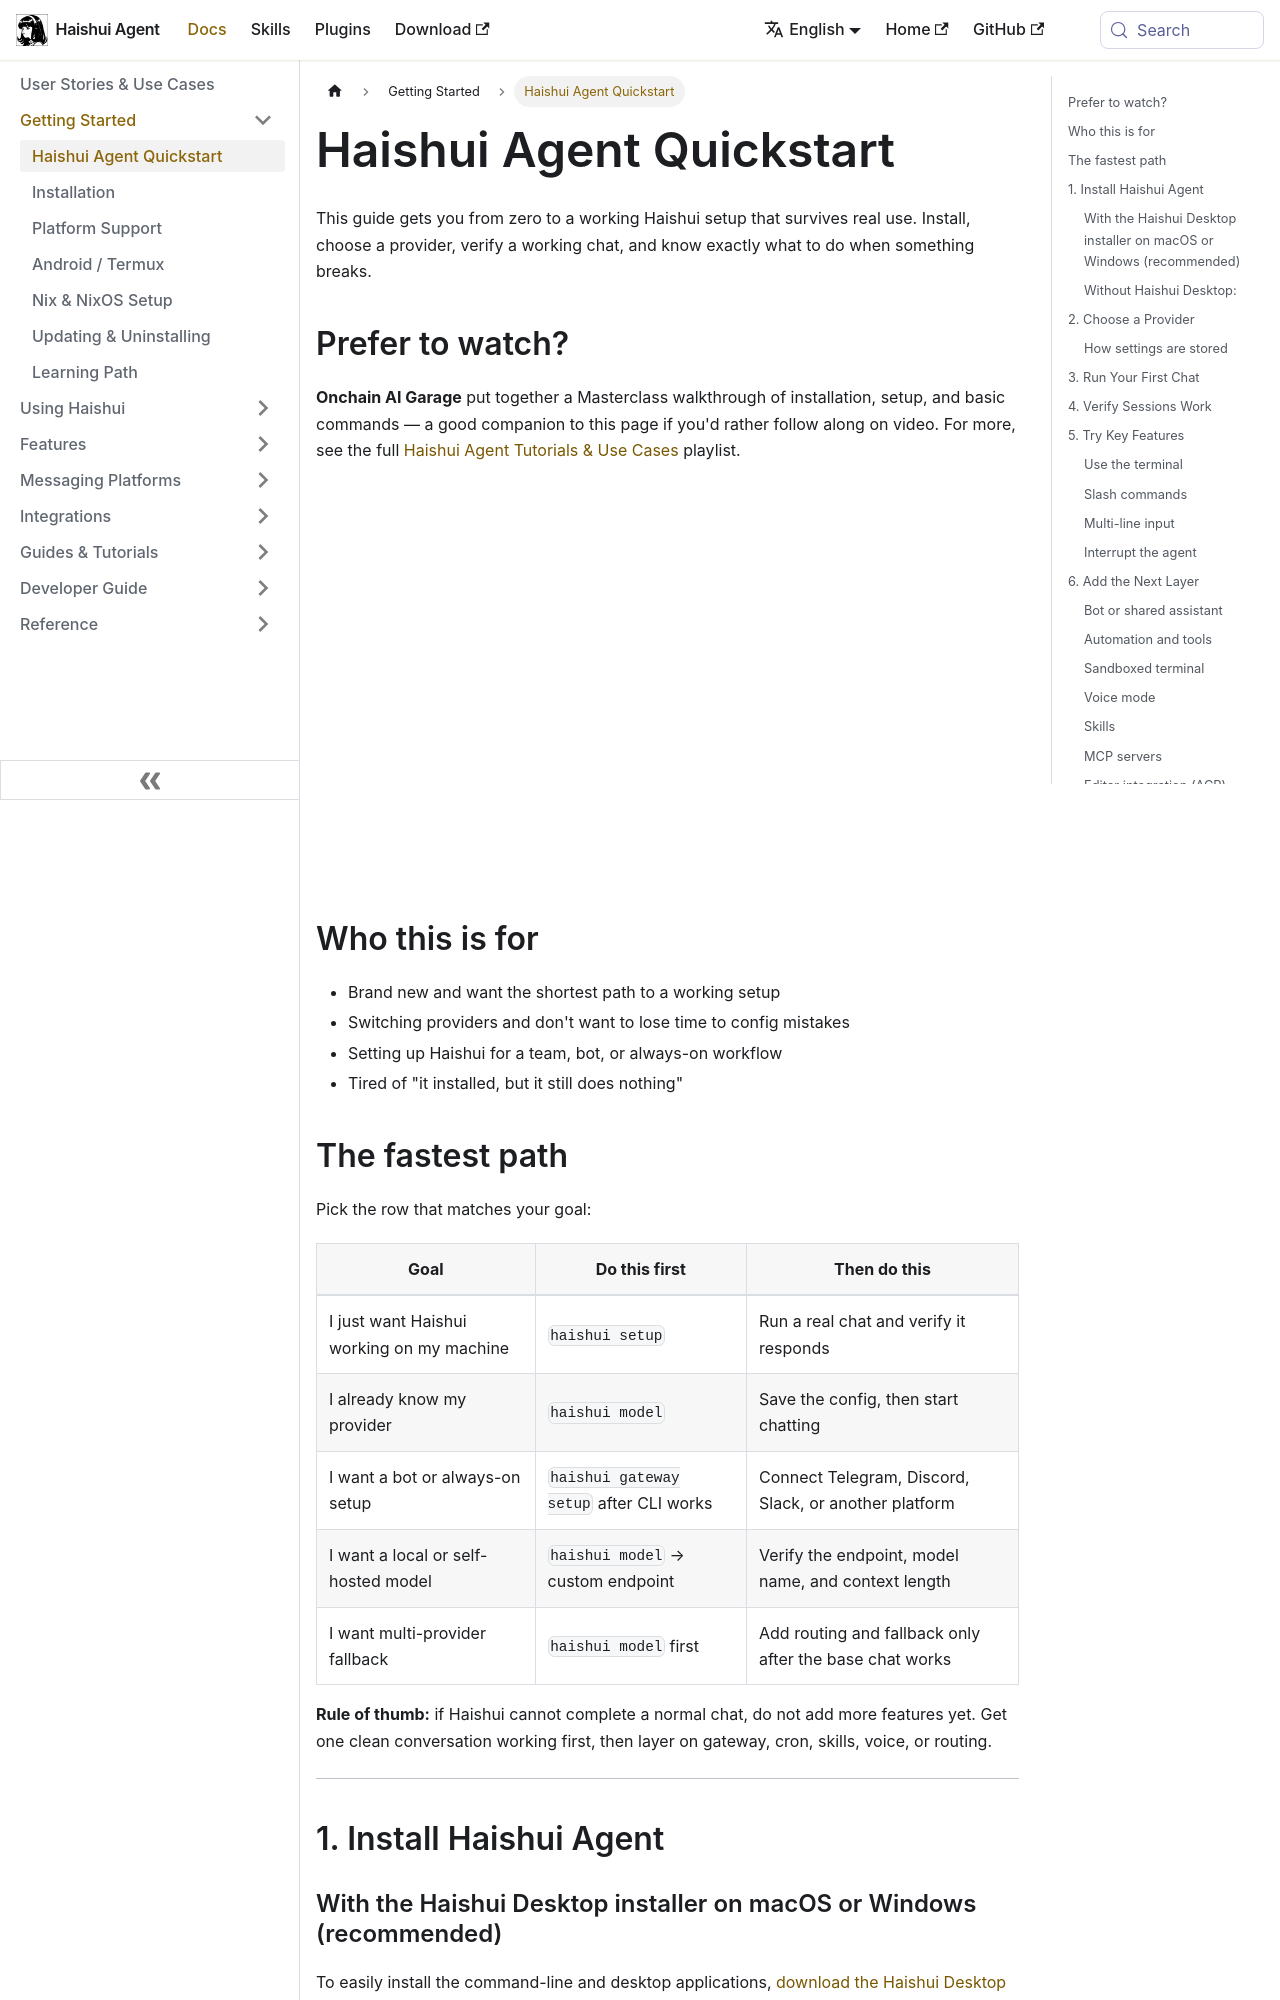

repository: aiqinghaiwork163/haishui-agent · page: docs/getting-started/quickstart/index.html · generator: docusaurus

---
sidebar_position: 1
title: "Haishui Agent Quickstart"
description: "Your first conversation with Haishui Agent — from install to chatting in under 5 minutes"
---

# Haishui Agent Quickstart

This guide gets you from zero to a working Haishui setup that survives real use. Install, choose a provider, verify a working chat, and know exactly what to do when something breaks.

## Prefer to watch?

**Onchain AI Garage** put together a Masterclass walkthrough of installation, setup, and basic commands — a good companion to this page if you'd rather follow along on video. For more, see the full [Haishui Agent Tutorials & Use Cases](https://www.youtube.com/playlist?list=PLmpUb_PWAkDxewld5ZYyKifuHxgIbiq2d) playlist.

<div style={{position: 'relative', paddingBottom: '56.25%', height: 0, overflow: 'hidden', maxWidth: '100%', marginBottom: '1.5rem'}}>
  <iframe
    style={{position: 'absolute', top: 0, left: 0, width: '100%', height: '100%'}}
    src="https://www.youtube-nocookie.com/embed/R3YOGfTBcQg"
    title="Haishui Agent Masterclass: Installation, Setup, Basic Commands"
    frameBorder="0"
    allow="accelerometer; clipboard-write; encrypted-media; gyroscope; picture-in-picture"
    allowFullScreen
  ></iframe>
</div>

## Who this is for

- Brand new and want the shortest path to a working setup
- Switching providers and don't want to lose time to config mistakes
- Setting up Haishui for a team, bot, or always-on workflow
- Tired of "it installed, but it still does nothing"

## The fastest path

Pick the row that matches your goal:

| Goal | Do this first | Then do this |
|---|---|---|
| I just want Haishui working on my machine | `haishui setup` | Run a real chat and verify it responds |
| I already know my provider | `haishui model` | Save the config, then start chatting |
| I want a bot or always-on setup | `haishui gateway setup` after CLI works | Connect Telegram, Discord, Slack, or another platform |
| I want a local or self-hosted model | `haishui model` → custom endpoint | Verify the endpoint, model name, and context length |
| I want multi-provider fallback | `haishui model` first | Add routing and fallback only after the base chat works |

**Rule of thumb:** if Haishui cannot complete a normal chat, do not add more features yet. Get one clean conversation working first, then layer on gateway, cron, skills, voice, or routing.

---

## 1. Install Haishui Agent
